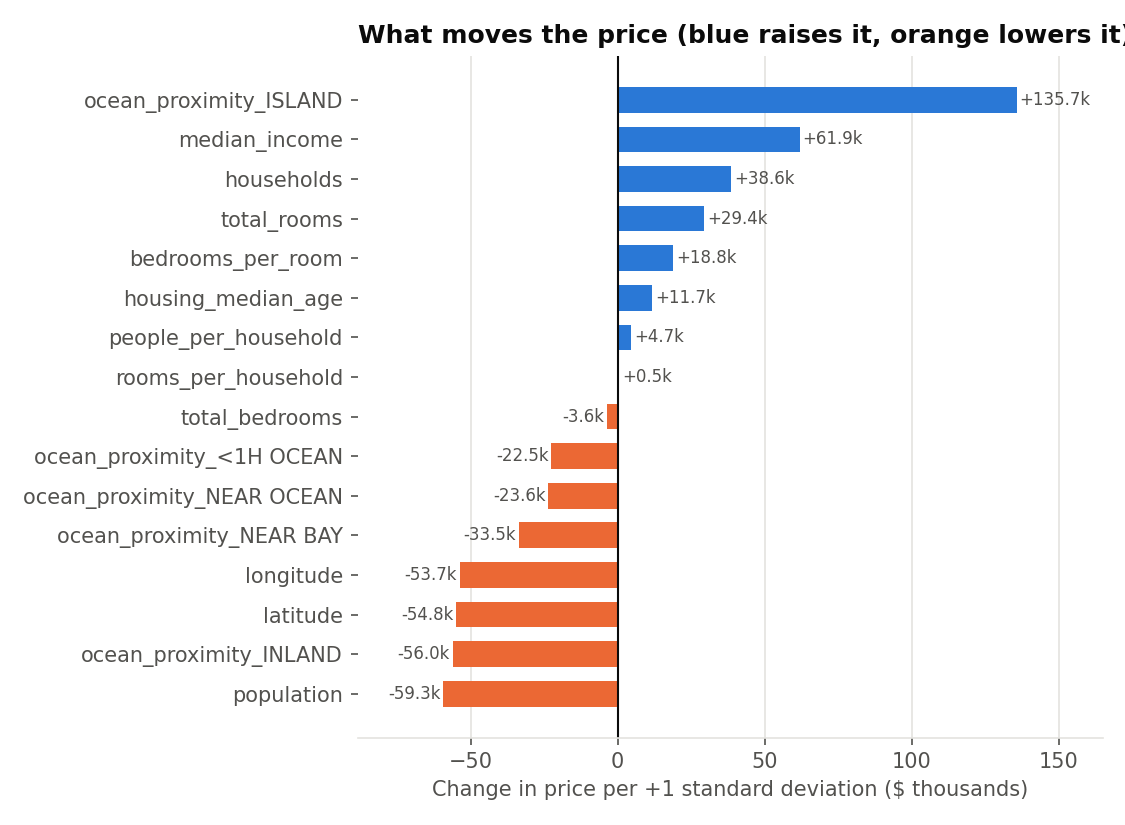

Data behind this chart, as committed beside it:
, coefficient_usd
ocean_proximity_ISLAND, 135663
median_income, 61881
population, -59257
ocean_proximity_INLAND, -56039
latitude, -54831
longitude, -53736
households, 38577
ocean_proximity_NEAR BAY, -33547
total_rooms, 29440
ocean_proximity_NEAR OCEAN, -23551
ocean_proximity_<1H OCEAN, -22525
bedrooms_per_room, 18845
housing_median_age, 11748
people_per_household, 4682
total_bedrooms, -3576
rooms_per_household, 539.5
